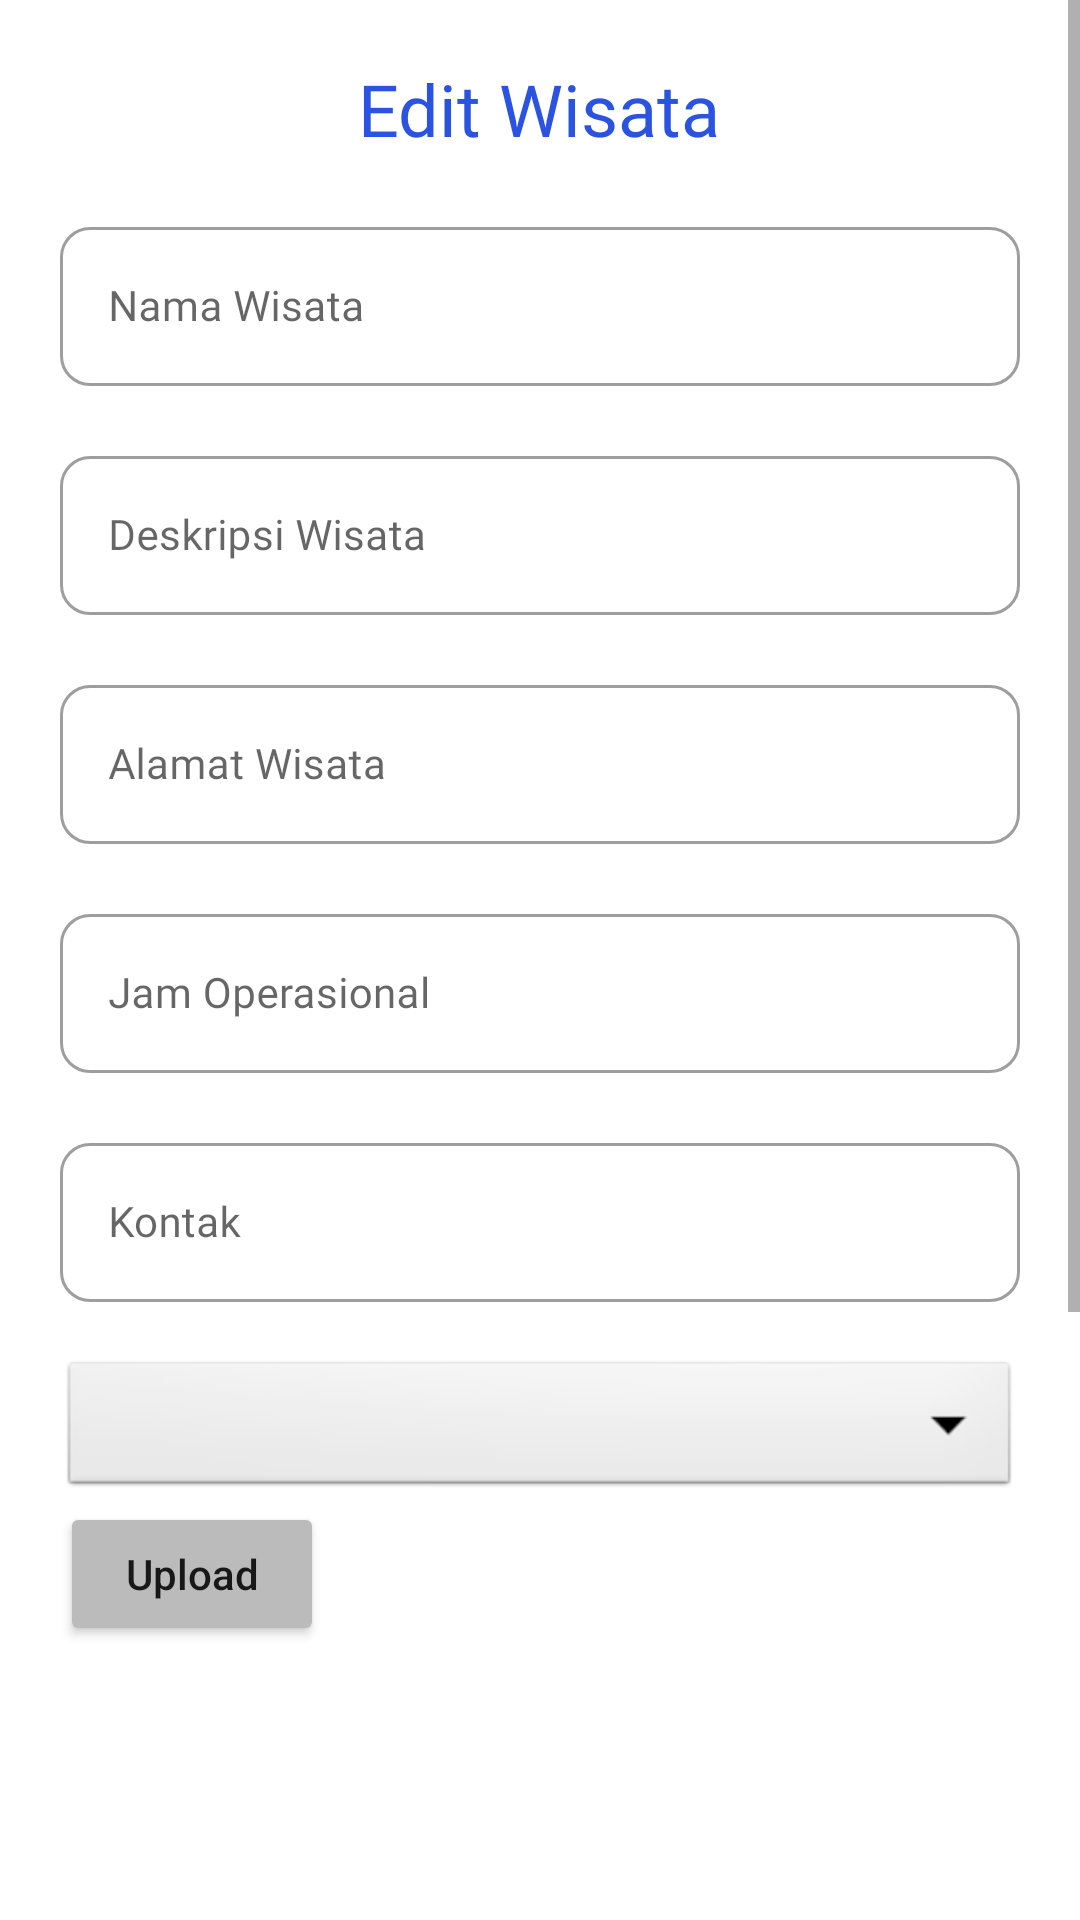

Android layout source for this screen:
<!-- AndroidManifest.xml: application theme Theme.Wisky -->
<!-- res/layout/fragment_edit_wisata.xml -->
<?xml version="1.0" encoding="utf-8"?>
<ScrollView xmlns:android="http://schemas.android.com/apk/res/android"
    xmlns:app="http://schemas.android.com/apk/res-auto"
    xmlns:tools="http://schemas.android.com/tools"
    android:layout_width="match_parent"
    android:layout_height="match_parent"
    tools:context=".EditWisataFragment">

    <androidx.constraintlayout.widget.ConstraintLayout
        android:id="@+id/container"
        android:layout_width="match_parent"
        android:layout_height="wrap_content">

        <ImageView
            android:id="@+id/iv_delete"
            android:layout_width="40dp"
            android:layout_marginTop="10dp"
            android:layout_marginEnd="10dp"
            android:layout_height="40dp"
            app:layout_constraintEnd_toEndOf="parent"
            app:layout_constraintTop_toTopOf="parent"

            android:src="@drawable/ic_baseline_delete_24"/>

        <LinearLayout
            android:id="@+id/ll2"
            android:layout_width="match_parent"
            android:layout_height="wrap_content"
            android:orientation="vertical"
            android:paddingHorizontal="@dimen/padding"
            app:layout_constraintTop_toTopOf="parent">

            <TextView
                android:id="@+id/tv_title_fragment"
                android:layout_width="wrap_content"
                android:layout_marginTop="@dimen/margin"
                android:layout_height="wrap_content"
                android:fontFamily="@font/poppins_semibold"
                android:text="@string/edit_wisata"
                android:textColor="@color/primary_color"
                android:textSize="24sp"
                android:layout_gravity="center_horizontal"/>

            <com.google.android.material.textfield.TextInputLayout
                android:id="@+id/til_name"
                style="@style/Widget.MaterialComponents.TextInputLayout.OutlinedBox"
                android:layout_width="match_parent"
                android:layout_height="wrap_content"
                android:layout_marginTop="18dp"
                app:boxCornerRadiusBottomEnd="10dp"
                app:boxCornerRadiusBottomStart="10dp"
                app:boxCornerRadiusTopEnd="10dp"
                app:boxCornerRadiusTopStart="10dp">

                <com.google.android.material.textfield.TextInputEditText
                    android:id="@+id/et_name"
                    android:layout_width="match_parent"
                    android:layout_height="wrap_content"
                    android:fontFamily="@font/poppins_regular"
                    android:hint="@string/nama_wisata"
                    android:inputType="textPersonName"
                    android:textColor="@color/primary_color"
                    android:textSize="14sp" />
            </com.google.android.material.textfield.TextInputLayout>

            <com.google.android.material.textfield.TextInputLayout
                android:id="@+id/til_desc"
                style="@style/Widget.MaterialComponents.TextInputLayout.OutlinedBox"
                android:layout_width="match_parent"
                android:layout_height="wrap_content"
                android:layout_marginTop="18dp"
                app:boxCornerRadiusBottomEnd="10dp"
                app:boxCornerRadiusBottomStart="10dp"
                app:boxCornerRadiusTopEnd="10dp"
                app:boxCornerRadiusTopStart="10dp">

                <com.google.android.material.textfield.TextInputEditText
                    android:id="@+id/et_desc"
                    android:layout_width="match_parent"
                    android:layout_height="wrap_content"
                    android:fontFamily="@font/poppins_regular"
                    android:hint="@string/deskripsi_wisata"
                    android:inputType="textMultiLine"
                    android:textColor="@color/primary_color"
                    android:textSize="14sp" />
            </com.google.android.material.textfield.TextInputLayout>

            <com.google.android.material.textfield.TextInputLayout
                android:id="@+id/til_address"
                style="@style/Widget.MaterialComponents.TextInputLayout.OutlinedBox"
                android:layout_width="match_parent"
                android:layout_height="wrap_content"
                android:layout_marginTop="18dp"
                app:boxCornerRadiusBottomEnd="10dp"
                app:boxCornerRadiusBottomStart="10dp"
                app:boxCornerRadiusTopEnd="10dp"
                app:boxCornerRadiusTopStart="10dp">

                <com.google.android.material.textfield.TextInputEditText
                    android:id="@+id/et_address"
                    android:layout_width="match_parent"
                    android:layout_height="wrap_content"
                    android:fontFamily="@font/poppins_regular"
                    android:hint="@string/alamat_wisata"
                    android:inputType="textPersonName"
                    android:textColor="@color/primary_color"
                    android:textSize="14sp" />
            </com.google.android.material.textfield.TextInputLayout>

            <com.google.android.material.textfield.TextInputLayout
                android:id="@+id/til_working_hour"
                style="@style/Widget.MaterialComponents.TextInputLayout.OutlinedBox"
                android:layout_width="match_parent"
                android:layout_height="wrap_content"
                android:layout_marginTop="18dp"
                app:boxCornerRadiusBottomEnd="10dp"
                app:boxCornerRadiusBottomStart="10dp"
                app:boxCornerRadiusTopEnd="10dp"
                app:boxCornerRadiusTopStart="10dp">

                <com.google.android.material.textfield.TextInputEditText
                    android:id="@+id/et_working_hour"
                    android:layout_width="match_parent"
                    android:layout_height="wrap_content"
                    android:fontFamily="@font/poppins_regular"
                    android:hint="@string/jam_operasional"
                    android:inputType="textPersonName"
                    android:textColor="@color/primary_color"
                    android:textSize="14sp" />
            </com.google.android.material.textfield.TextInputLayout>

            <com.google.android.material.textfield.TextInputLayout
                android:id="@+id/til_contact"
                style="@style/Widget.MaterialComponents.TextInputLayout.OutlinedBox"
                android:layout_width="match_parent"
                android:layout_height="wrap_content"
                android:layout_marginTop="18dp"
                app:boxCornerRadiusBottomEnd="10dp"
                app:boxCornerRadiusBottomStart="10dp"
                app:boxCornerRadiusTopEnd="10dp"
                app:boxCornerRadiusTopStart="10dp">

                <com.google.android.material.textfield.TextInputEditText
                    android:id="@+id/et_contact"
                    android:layout_width="match_parent"
                    android:layout_height="wrap_content"
                    android:fontFamily="@font/poppins_regular"
                    android:hint="@string/kontak"
                    android:inputType="textPersonName"
                    android:textColor="@color/primary_color"
                    android:textSize="14sp" />
            </com.google.android.material.textfield.TextInputLayout>

            <Spinner
                android:id="@+id/spinner_category"
                android:layout_width="match_parent"
                android:layout_height="wrap_content"
                android:layout_marginTop="18dp"
                android:background="@android:drawable/btn_dropdown"
                android:spinnerMode="dropdown" />

            <Button
                android:id="@+id/btn_upload"
                android:layout_width="wrap_content"
                android:layout_height="wrap_content"
                android:backgroundTint="#BBBBBB"
                android:text="@string/upload"
                android:textAllCaps="false" />

            <ImageView
                android:id="@+id/iv_add_wisata"
                android:layout_width="300dp"
                android:layout_height="300dp"
                android:layout_gravity="center"
                tools:src="@color/primary_color"
                tools:ignore="ContentDescription" />


        </LinearLayout>

        <androidx.appcompat.widget.AppCompatButton
            android:id="@+id/btn_edit_wisata"
            android:layout_width="match_parent"
            android:layout_height="wrap_content"
            android:layout_gravity="center"
            android:layout_marginHorizontal="@dimen/margin"
            android:layout_marginTop="@dimen/margin"
            android:layout_marginBottom="@dimen/margin"
            android:background="@drawable/btn_primary"
            android:fontFamily="@font/poppins_regular"
            android:text="@string/edit_wisata"
            android:textAllCaps="false"
            android:textColor="@color/white"
            android:textSize="14sp"
            android:textStyle="bold"
            app:layout_constraintBottom_toBottomOf="parent"
            app:layout_constraintEnd_toEndOf="parent"
            app:layout_constraintStart_toStartOf="parent"
            app:layout_constraintTop_toBottomOf="@id/ll2" />

        <ProgressBar
            android:id="@+id/progressBar"
            android:layout_width="match_parent"
            android:layout_height="wrap_content"
            android:visibility="gone"
            app:layout_constraintBottom_toBottomOf="parent"
            app:layout_constraintEnd_toEndOf="parent"
            app:layout_constraintStart_toStartOf="parent"
            app:layout_constraintTop_toTopOf="parent" />
    </androidx.constraintlayout.widget.ConstraintLayout>
</ScrollView>
<!-- resources referenced by this layout -->
<resources>
  <color name="primary_color">#2B53E2</color>
  <color name="white">#FFFFFFFF</color>
  <dimen name="margin">20dp</dimen>
  <dimen name="padding">20dp</dimen>
  <!-- drawable btn_primary (drawable) -->
  <?xml version="1.0" encoding="utf-8"?>
  <shape xmlns:android="http://schemas.android.com/apk/res/android"
      android:shape="rectangle">
  
      <stroke
          android:width="1dp"
          android:color="@color/primary_color" />
  
      <solid android:color="@color/primary_color" />
      <corners
          android:radius="20dp" />
      <size
          android:width="55dp"
          android:height="15dp" />
  </shape>
  <string name="alamat_wisata">Alamat Wisata</string>
  <string name="deskripsi_wisata">Deskripsi Wisata</string>
  <string name="edit_wisata">Edit Wisata</string>
  <string name="jam_operasional">Jam Operasional</string>
  <string name="kontak">Kontak</string>
  <string name="nama_wisata">Nama Wisata</string>
  <string name="upload">Upload</string>
  <style name="Theme.Wisky" parent="Theme.MaterialComponents.DayNight.DarkActionBar">
          
          <item name="colorPrimary">@color/primary_color</item>
          <item name="colorPrimaryVariant">@color/primary_color</item>
          <item name="colorOnPrimary">@color/white</item>
          
          <item name="colorSecondary">@color/primary_color</item>
          <item name="colorSecondaryVariant">@color/primary_color</item>
          <item name="colorOnSecondary">@color/black</item>
          
          <item name="android:statusBarColor" tools:targetApi="l">?attr/colorPrimaryVariant</item>
          
      </style>
  <color name="black">#FF000000</color>
</resources>
